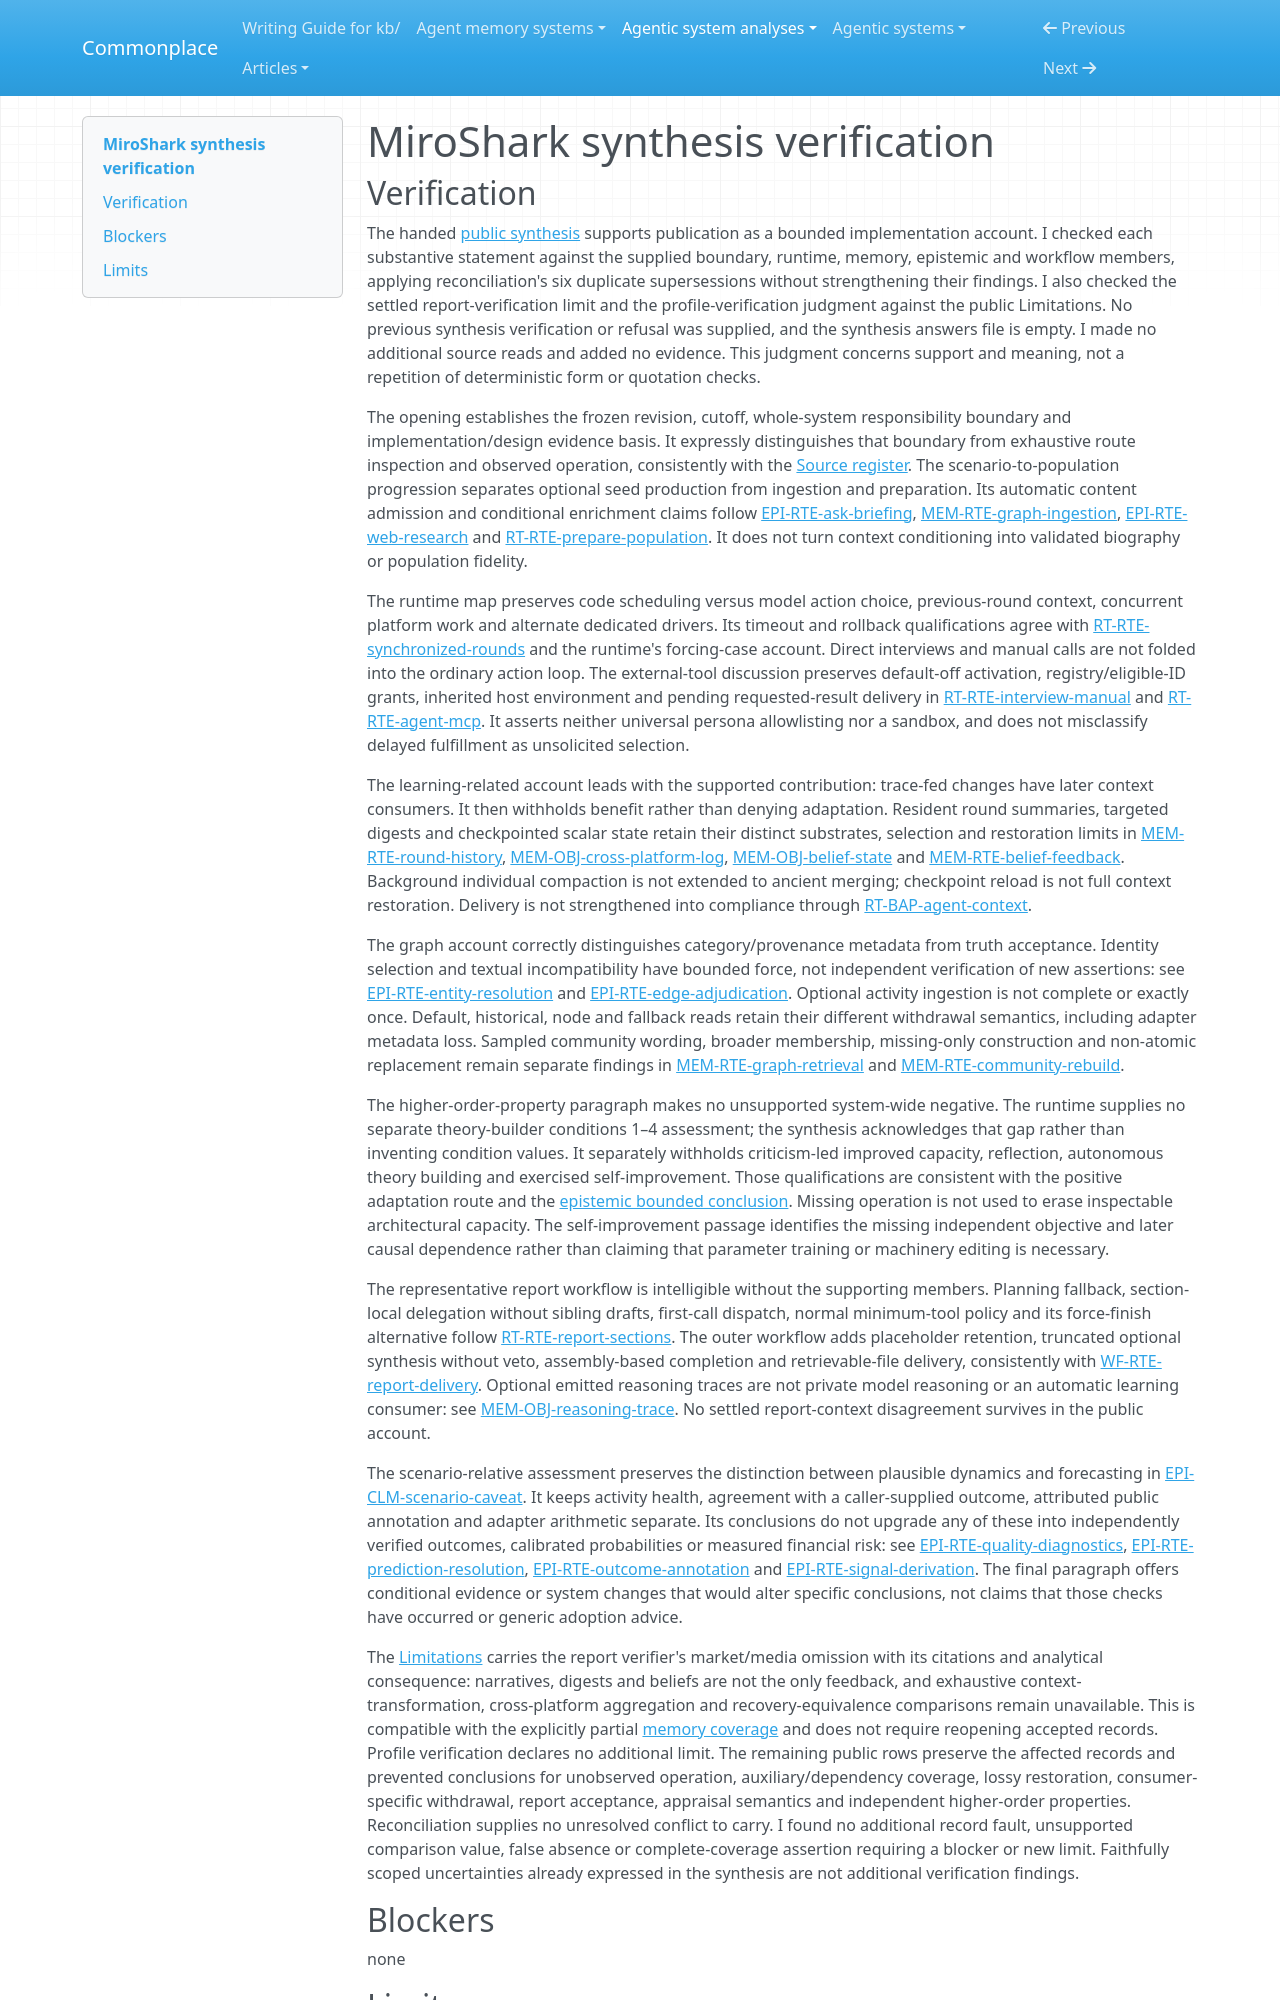

repository: zby/commonplace · page: agentic-system-analyses/retained/aaronjmars--miroshark/synthesis-verification/index.html · generator: mkdocs

---
type: agentic-system-analyses/types/agentic-system-verification.md
description: "Independent synthesis verification of MiroShark's public implementation account and carried limitations at its frozen source boundary."
run-id: AAS-2026-10-15-miroshark-b3df0e053a29-01
reviewed-boundary: e95d3d8c2a2206b8b6695648e8504cf23436d3de
---

# MiroShark synthesis verification
